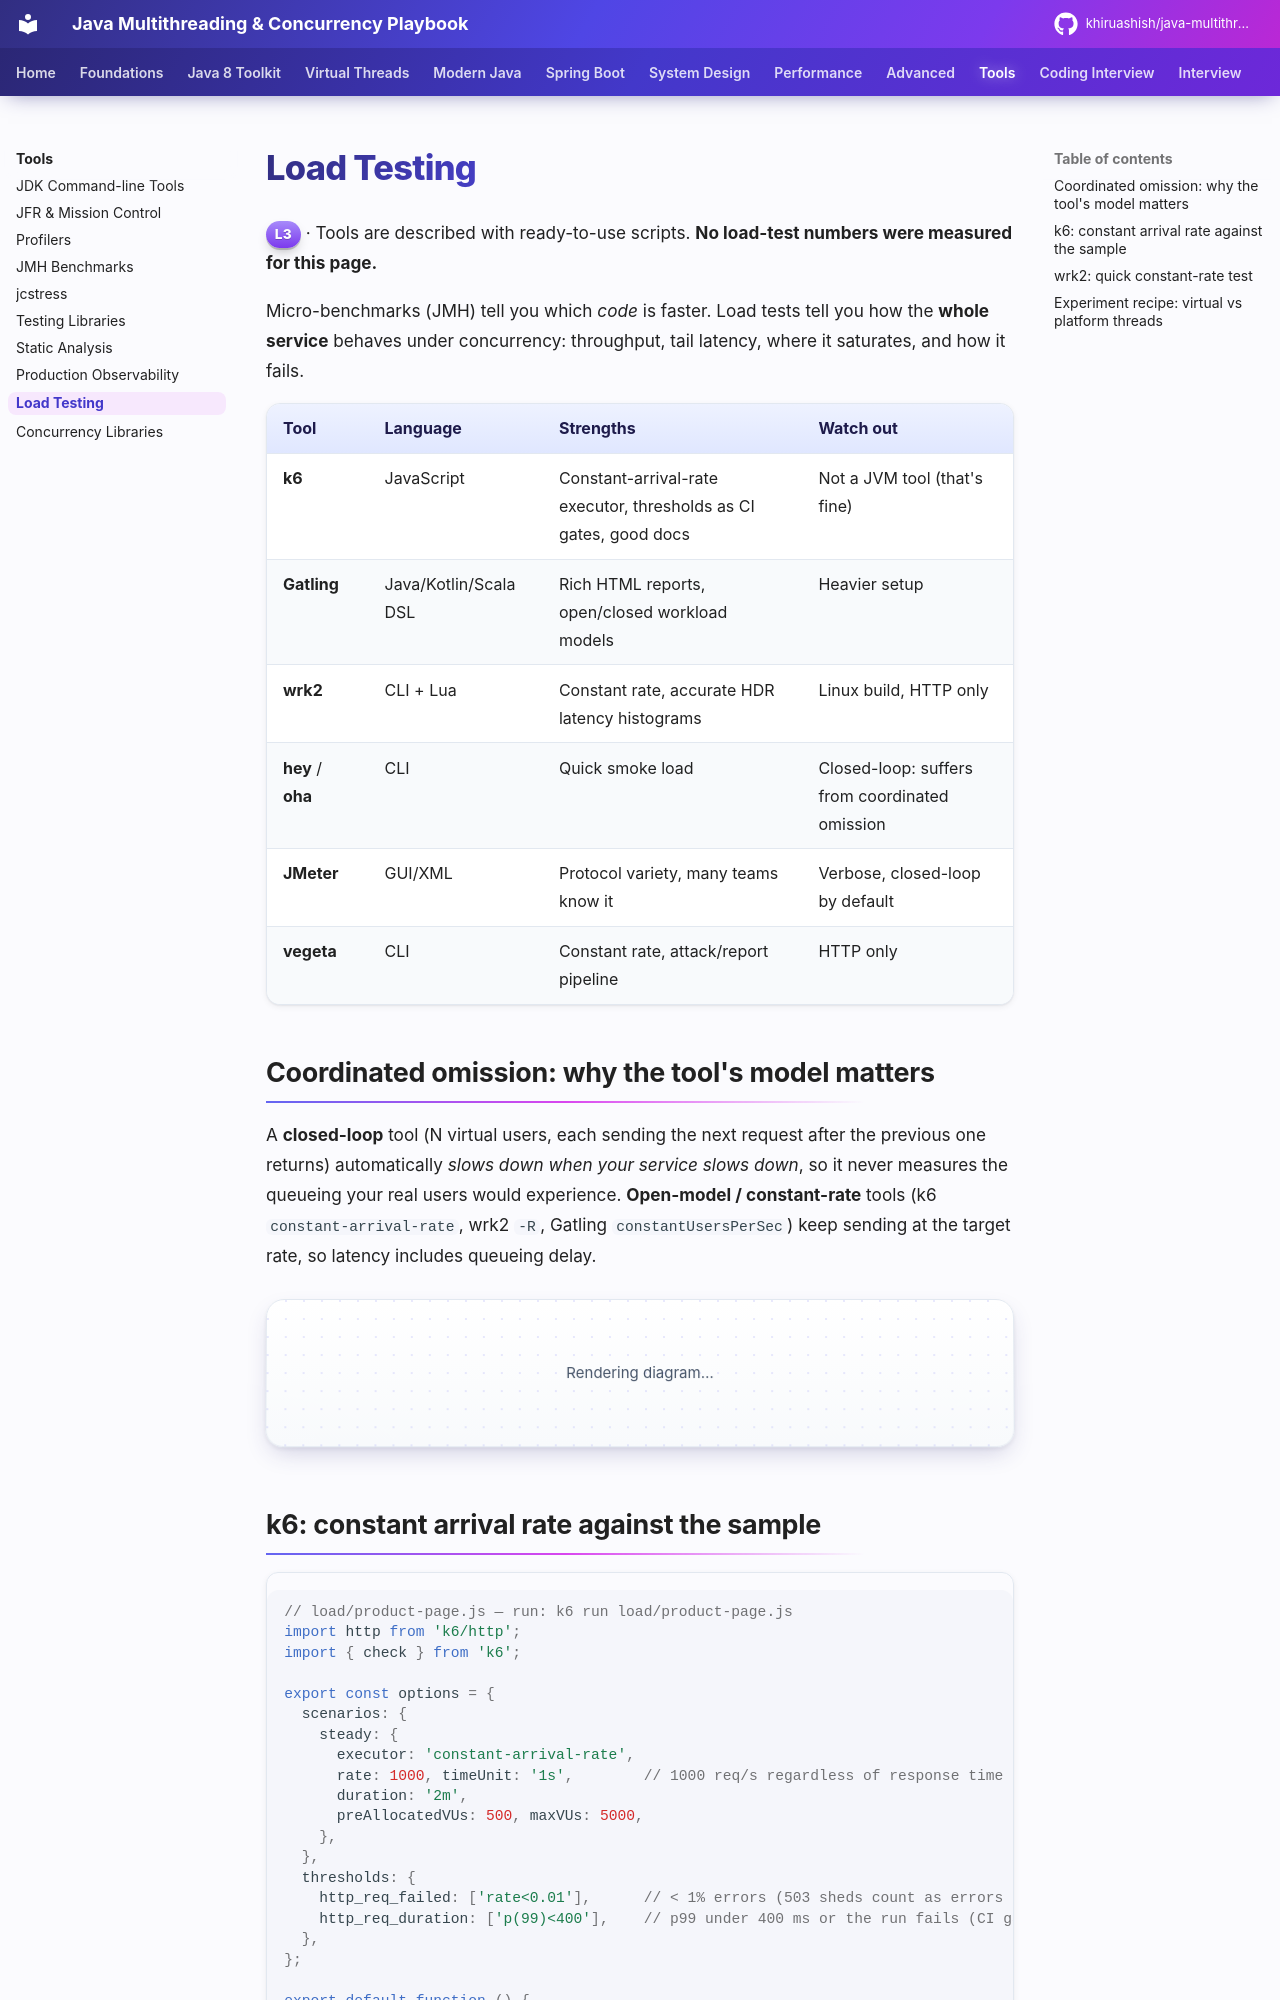

repository: khiruashish/java-multithreading-playbook · page: tools/load-testing/index.html · generator: mkdocs

# Load Testing

<span class="level l3">L3</span> · Tools are described with ready-to-use scripts. **No load-test numbers were measured for this page.**

Micro-benchmarks (JMH) tell you which *code* is faster. Load tests tell you how the **whole service** behaves under concurrency:
throughput, tail latency, where it saturates, and how it fails.

| Tool | Language | Strengths | Watch out |
|---|---|---|---|
| **k6** | JavaScript | Constant-arrival-rate executor, thresholds as CI gates, good docs | Not a JVM tool (that's fine) |
| **Gatling** | Java/Kotlin/Scala DSL | Rich HTML reports, open/closed workload models | Heavier setup |
| **wrk2** | CLI + Lua | Constant rate, accurate HDR latency histograms | Linux build, HTTP only |
| **hey** / **oha** | CLI | Quick smoke load | Closed-loop: suffers from coordinated omission |
| **JMeter** | GUI/XML | Protocol variety, many teams know it | Verbose, closed-loop by default |
| **vegeta** | CLI | Constant rate, attack/report pipeline | HTTP only |

## Coordinated omission: why the tool's model matters

A **closed-loop** tool (N virtual users, each sending the next request after the previous one returns) automatically *slows down
when your service slows down*, so it never measures the queueing your real users would experience. **Open-model / constant-rate** tools
(k6 `constant-arrival-rate`, wrk2 `-R`, Gatling `constantUsersPerSec`) keep sending at the target rate, so latency includes queueing
delay.

```mermaid
sequenceDiagram
    participant C as Closed-loop client
    participant S as Service (stalls 2 s)
    C->>S: request 1
    Note over S: stall
    S-->>C: 2 s later
    Note over C: requests that "should" have been sent<br/>during the stall were never sent → hidden latency
```
